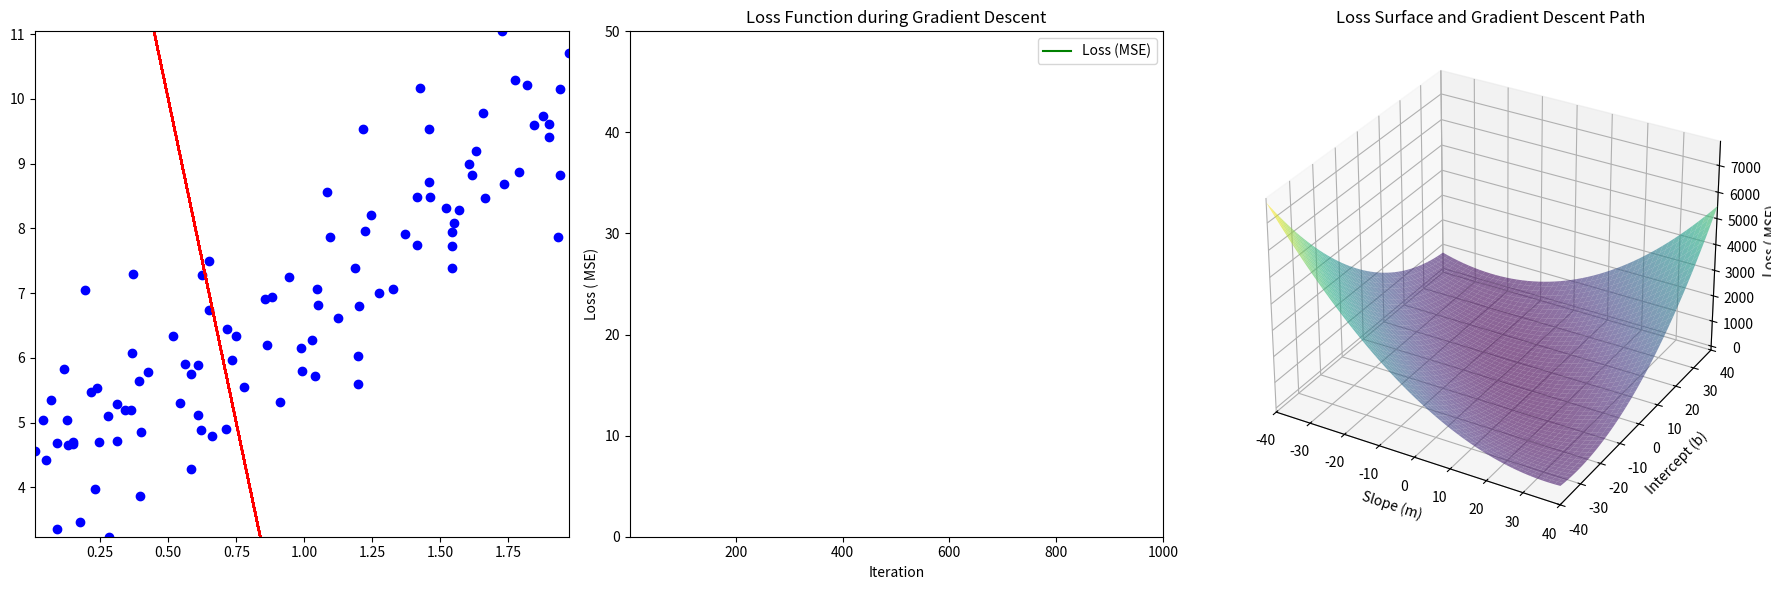

Here is the Python script that generated this plot:
import numpy as np
import matplotlib.pyplot as plt

np.random.seed(42)

x=2 * np.random.rand(100,1)
y=4+3*x+np.random.randn(100,1)

m=-20
b=20

learning_rate=0.01
iterations=1000

n=len(x)

def predict(x,m,b):
    return (m*x)+b

def loss_fn(x,y,m,b):
    y_lnr_reg=predict(x,m,b)
    n=len(x)
    mse=0
    for i in range(n-1):
        mse1ststep=(y_lnr_reg[i]-y[i])**2
        mse=mse+mse1ststep
    mse=mse/n
    return mse

def gradient_descent(x,y,m,b,learning_rate):
    y_lnr_reg=predict(x,m,b)
    m_grad_bfr_2byn=0
    b_grad_bfr_2byn=0

    for i in range(n-1):

        m_grad_adding_to_mgrad_bfr_2byn=x*(y_lnr_reg[i]-y[i])
        m_grad_bfr_2byn=m_grad_bfr_2byn+m_grad_adding_to_mgrad_bfr_2byn
        
        b_grad_adding_to_mgrad_bfr_2byn=y_lnr_reg[i]-y[i]
        b_grad_bfr_2byn=b_grad_bfr_2byn+b_grad_adding_to_mgrad_bfr_2byn

    m_grad=(2*m_grad_bfr_2byn)/n
    b_grad=(2*b_grad_bfr_2byn)/n

    return m_grad, b_grad

gradient_descent(x,y,m,b,learning_rate)

from matplotlib.animation import FuncAnimation
from mpl_toolkits.mplot3d import Axes3D

# Create grid of (m, b) values for the loss surface
m_vals = np . linspace ( -40 , 40 , 50)
b_vals = np . linspace ( -40 , 40 , 50)
M , B = np . meshgrid ( m_vals , b_vals )
loss_surface = np . zeros (M. shape )

# Compute loss surface
for i in range ( len( m_vals )):
    for j in range ( len( b_vals )):
        loss_surface[i , j] = loss_fn(x , y , M [i , j], B[i , j ])

# Set up figure with subplots
fig = plt . figure ( figsize =(18 , 6))

# Subplot 1: Data points and prediction line
ax1 = fig . add_subplot (131)
ax1 . set_xlim ( np . min (x), np .max( x ))
ax1 . set_ylim ( np . min (y), np .max( y ))
ax1 . scatter (x , y , color ='blue', label ='Data points')
line , = ax1 . plot (x , predict (x , m , b ), 'r-', label ='Prediction')

ax2 = fig . add_subplot (132)
ax2 . set_xlim (1 , iterations +1)
ax2 . set_ylim (0 , 50) # Start with an arbitrary range for loss values
loss_line , = ax2 . plot ([] , [] , 'g-', label ='Loss (MSE)')
ax2 . set_xlabel ('Iteration')
ax2 . set_ylabel ('Loss ( MSE)')
ax2 . set_title ('Loss Function during Gradient Descent')
ax2 . legend ()
# Subplot 3: 3D Loss surface plot
ax3 = fig . add_subplot (133 , projection ='3d')
ax3 . set_xlim ( -40 , 40)
ax3 . set_ylim ( -40 , 40)
ax3 . plot_surface (M , B , loss_surface , cmap ='viridis', alpha =0.6 , rstride =1 , cstride =1)
path_line , = ax3 . plot ([] , [] , [] , 'r-', marker ='o') # Path line for gradient descent
ax3 . set_xlabel ('Slope (m)')
ax3 . set_ylabel ('Intercept (b)')
ax3 . set_zlabel ('Loss ( MSE)')
ax3 . set_title ('Loss Surface and Gradient Descent Path')

def update ( frame ):
    loss_history=[]
    mb_history=[]
    global m , b
    steps_per_frame = 10 # Number of gradient descent steps per frame
    for _ in range( steps_per_frame ):
        if len ( loss_history ) >= iterations :
            break
        m , b = gradient_descent (x , y , m , b , learning_rate )
        current_loss = loss_fn (x , y , m , b)
        loss_history . append ( current_loss )
        mb_history . append ((m , b ))

    # Update the line in the first subplot
    line . set_ydata ( predict (x , m , b ))

    # Update the loss function plot
    loss_line . set_data ( range (len ( loss_history )) , loss_history )
    ax2 . set_ylim (0 , max ( loss_history ) + 5)
    
    # Update the 3D loss surface plot
    m_path , b_path = zip (* mb_history )
    path_line . set_data ( m_path , b_path )
    path_line . set_3d_properties ( loss_history )
    return line , loss_line , path_line

def init ():
    loss_line.set_data ([] , [])
    path_line.set_data ([] , [])
    path_line.set_3d_properties ([])
    return line,loss_line,path_line
    # Create the animation

frames = iterations // 10
interval = 5
ani = FuncAnimation ( fig , update , frames = frames , init_func = init , interval = interval , blit = True )
plt . tight_layout ()
plt.show()